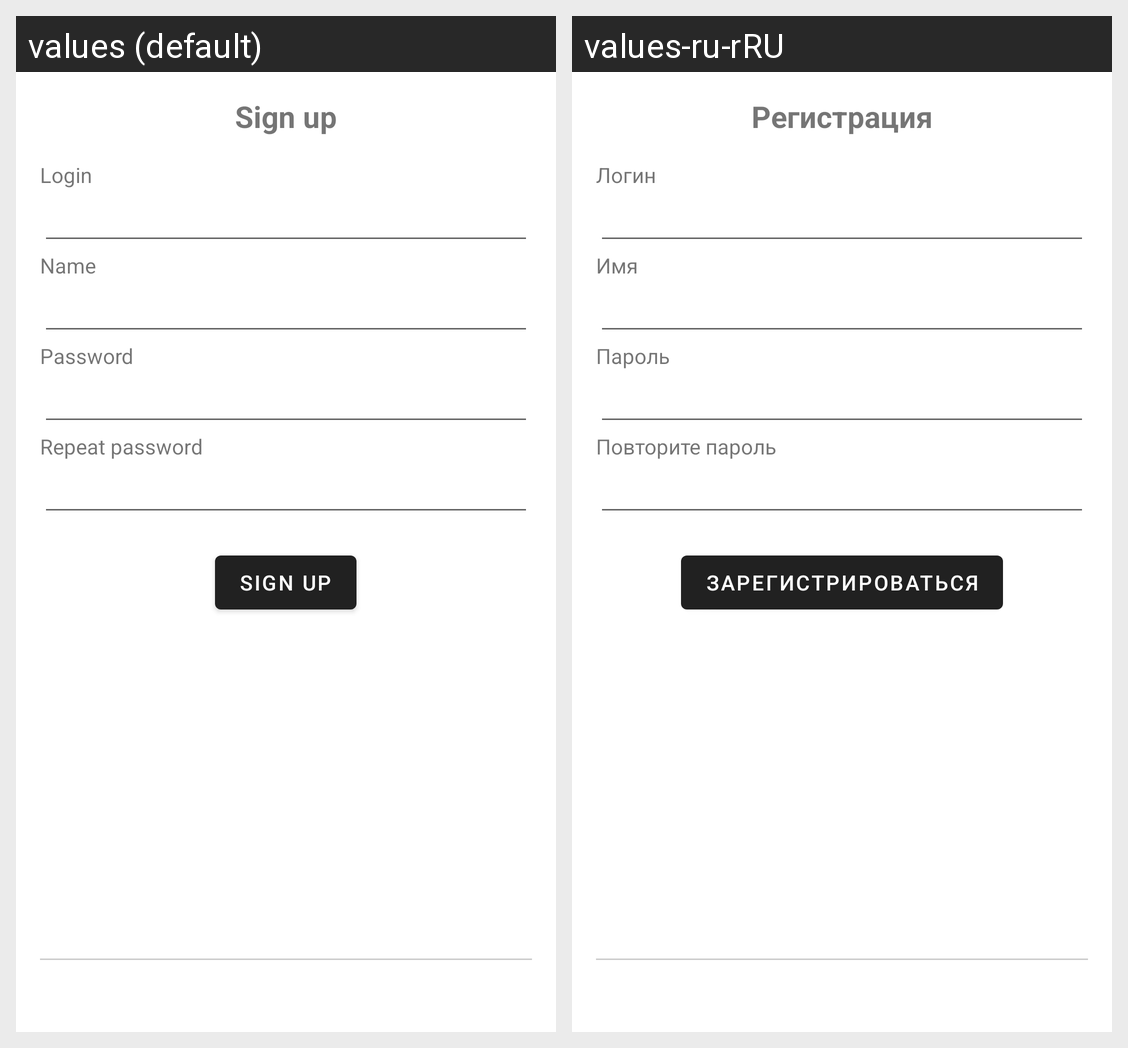

Here is an Android app screen in its default locale and in the app's own translations. Write out the translated-string differences for the strings that appear on this screen.
Android screen res/layout/fragment_sign_up.xml rendered under 2 locales, left to right: values (default), values-ru-rRU. Device: Nexus 5 (rendered at 1080×1920; each locale shown at half size, 540×960, under a caption strip naming it); theme Theme.NMedia.
Strings drawn on this screen, with the default value and each locale's value (text and hints the layout hard-codes, and strings that could not be matched under every locale, appear in the picture but are not listed):

fragment_sign_up_title
  values: Sign up
  values-ru-rRU: Регистрация

fragment_sign_up_login
  values: Login
  values-ru-rRU: Логин

fragment_sign_up_name
  values: Name
  values-ru-rRU: Имя

fragment_sign_up_password1
  values: Password
  values-ru-rRU: Пароль

fragment_sign_up_password2
  values: Repeat password
  values-ru-rRU: Повторите пароль

fragment_sign_up_button
  values: Sign up
  values-ru-rRU: Зарегистрироваться
